Run: headless pygame with SDL's dummy video driver; simulated clock (each Clock.tick advances the game by its frame time, no real sleeping); random seed 0; keys injected as events and as key.get_pressed() state; no mouse input.
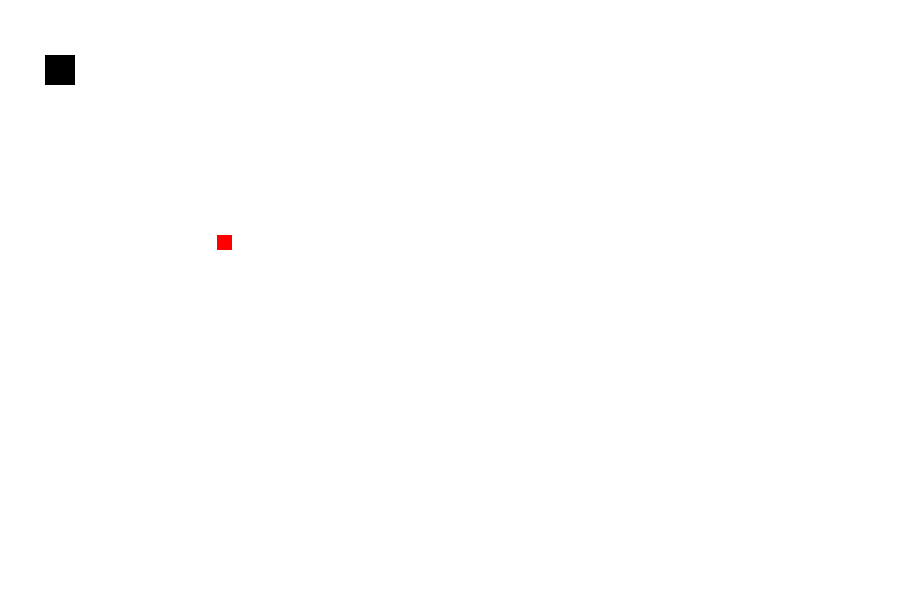
Frame 1 of 4 · flips 1–60 · no input
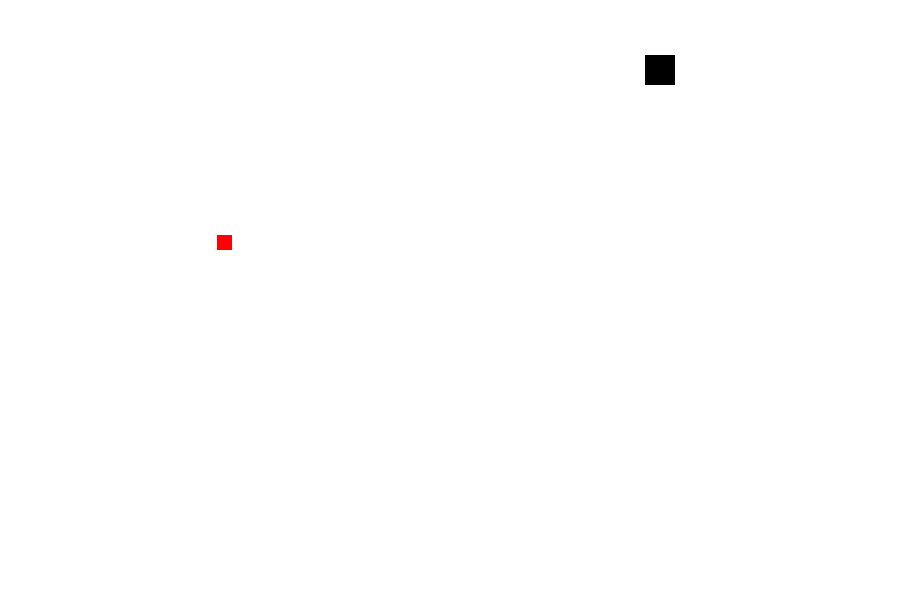
Frame 2 of 4 · flips 61–180 · tapped SPACE, RETURN · held RIGHT (→), D
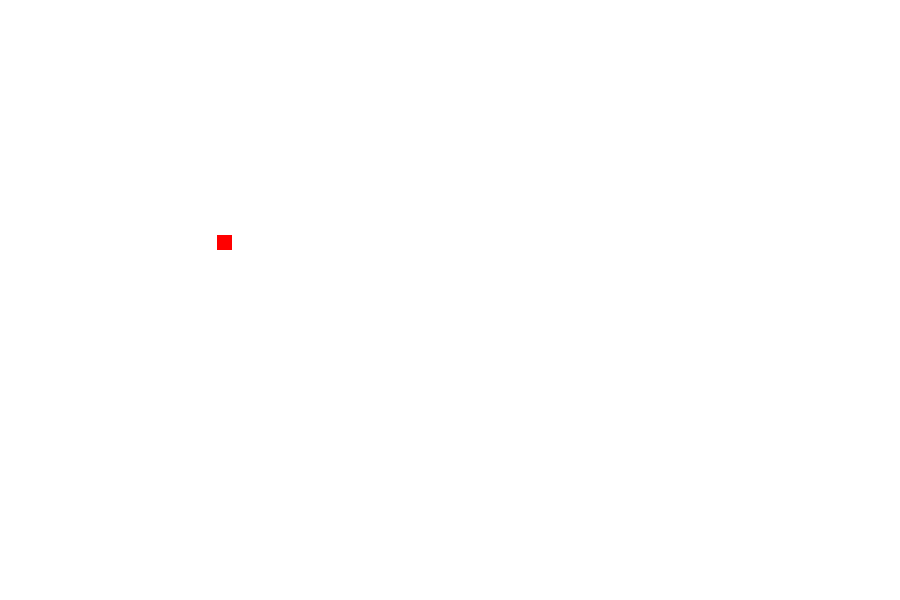
Frame 3 of 4 · flips 181–300 · held DOWN (↓), S
Frame 4 of 4 · flips 301–420 · held LEFT (←), A, UP (↑), W · screen same as frame 2, image omitted

The pygame program that drew these frames:

import pygame
import random

pygame.init()

# Colors
white = (255, 255, 255)
red = (255, 0, 0)
black = (0, 0, 0)

# Creating window
screen_width = 900
screen_height = 600
gameWindow = pygame.display.set_mode((screen_width, screen_height))

# Game Title
pygame.display.set_caption("SnakesWithHarry")
pygame.display.update()

# Game specific variables
exit_game = False
game_over = False
snake_x = 45
snake_y = 55
velocity_x = 0
velocity_y = 0

food_x = random.randint(20, screen_width/2)
food_y = random.randint(20, screen_height/2)
score = 0
init_velocity = 5
snake_size = 30
fps = 60

clock = pygame.time.Clock()

# Game Loop
while not exit_game:
    for event in pygame.event.get():
        if event.type == pygame.QUIT:
            exit_game = True

        if event.type == pygame.KEYDOWN:
            if event.key == pygame.K_RIGHT:
                velocity_x = init_velocity
                velocity_y = 0

            if event.key == pygame.K_LEFT:
                velocity_x = - init_velocity
                velocity_y = 0

            if event.key == pygame.K_UP:
                velocity_y = - init_velocity
                velocity_x = 0

            if event.key == pygame.K_DOWN:
                velocity_y = init_velocity
                velocity_x = 0

    snake_x = snake_x + velocity_x
    snake_y = snake_y + velocity_y

    if abs(snake_x - food_x)<20 and abs(snake_y - food_y)<20:
        score +=1
        print("Score: ", score * 10)
        food_x = random.randint(20, screen_width / 2)
        food_y = random.randint(20, screen_height / 2)

    gameWindow.fill(white)
    pygame.draw.rect(gameWindow, red, [food_x, food_y, snake_size/2, snake_size/2])
    pygame.draw.rect(gameWindow, black, [snake_x, snake_y, snake_size, snake_size])
    pygame.display.update()
    clock.tick(fps)

pygame.quit()
quit()
